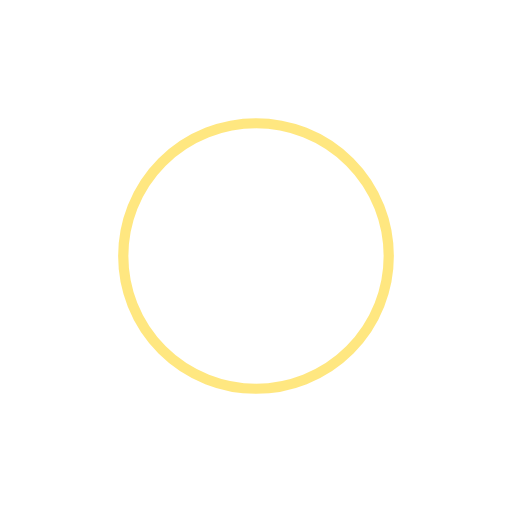
t = 0.00 s
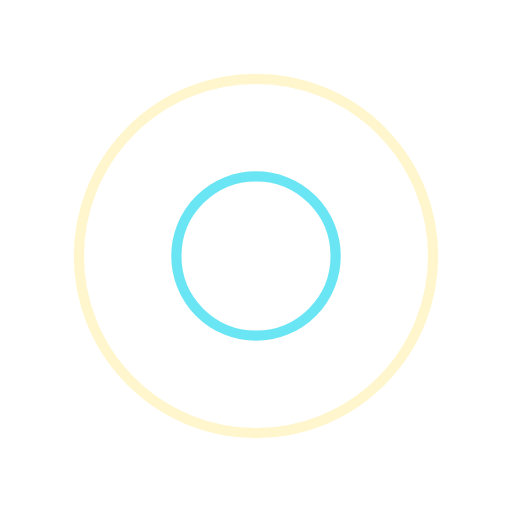
t = 0.25 s
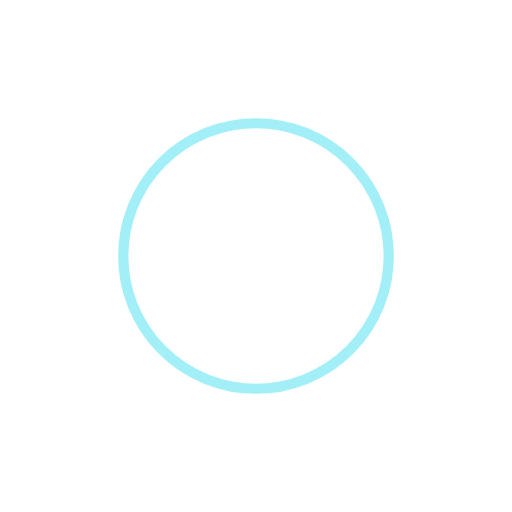
t = 0.50 s
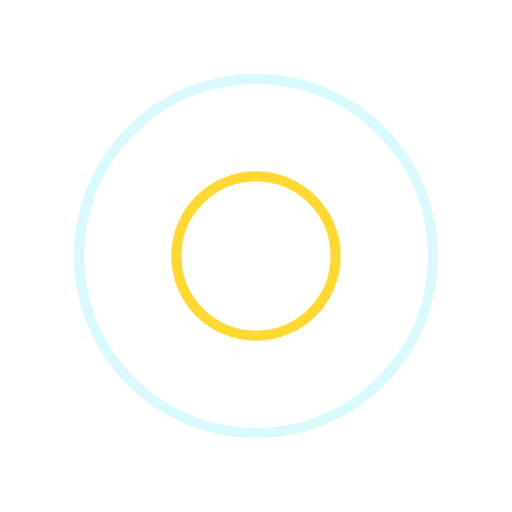
t = 0.75 s

The animated SVG that drew these frames (rendered in a browser with its animation timeline set to each time). Animation: 4 SMIL elements (animate=4); one cycle of 1.00 s, repeats indefinitely.

<?xml version="1.0" encoding="utf-8"?>
<svg xmlns="http://www.w3.org/2000/svg" xmlns:xlink="http://www.w3.org/1999/xlink" style="margin: auto; background: none; display: block; shape-rendering: auto;" width="200px" height="200px" viewBox="0 0 100 100" preserveAspectRatio="xMidYMid">
<circle cx="50" cy="50" r="26.0408" fill="none" stroke="#ffcf02" stroke-width="2">
  <animate attributeName="r" repeatCount="indefinite" dur="1s" values="0;40" keyTimes="0;1" keySplines="0 0.2 0.8 1" calcMode="spline" begin="-0.5s"></animate>
  <animate attributeName="opacity" repeatCount="indefinite" dur="1s" values="1;0" keyTimes="0;1" keySplines="0.2 0 0.8 1" calcMode="spline" begin="-0.5s"></animate>
</circle>
<circle cx="50" cy="50" r="0.944264" fill="none" stroke="#46dff0" stroke-width="2">
  <animate attributeName="r" repeatCount="indefinite" dur="1s" values="0;40" keyTimes="0;1" keySplines="0 0.2 0.8 1" calcMode="spline"></animate>
  <animate attributeName="opacity" repeatCount="indefinite" dur="1s" values="1;0" keyTimes="0;1" keySplines="0.2 0 0.8 1" calcMode="spline"></animate>
</circle>
<!-- [ldio] generated by https://loading.io/ --></svg>
